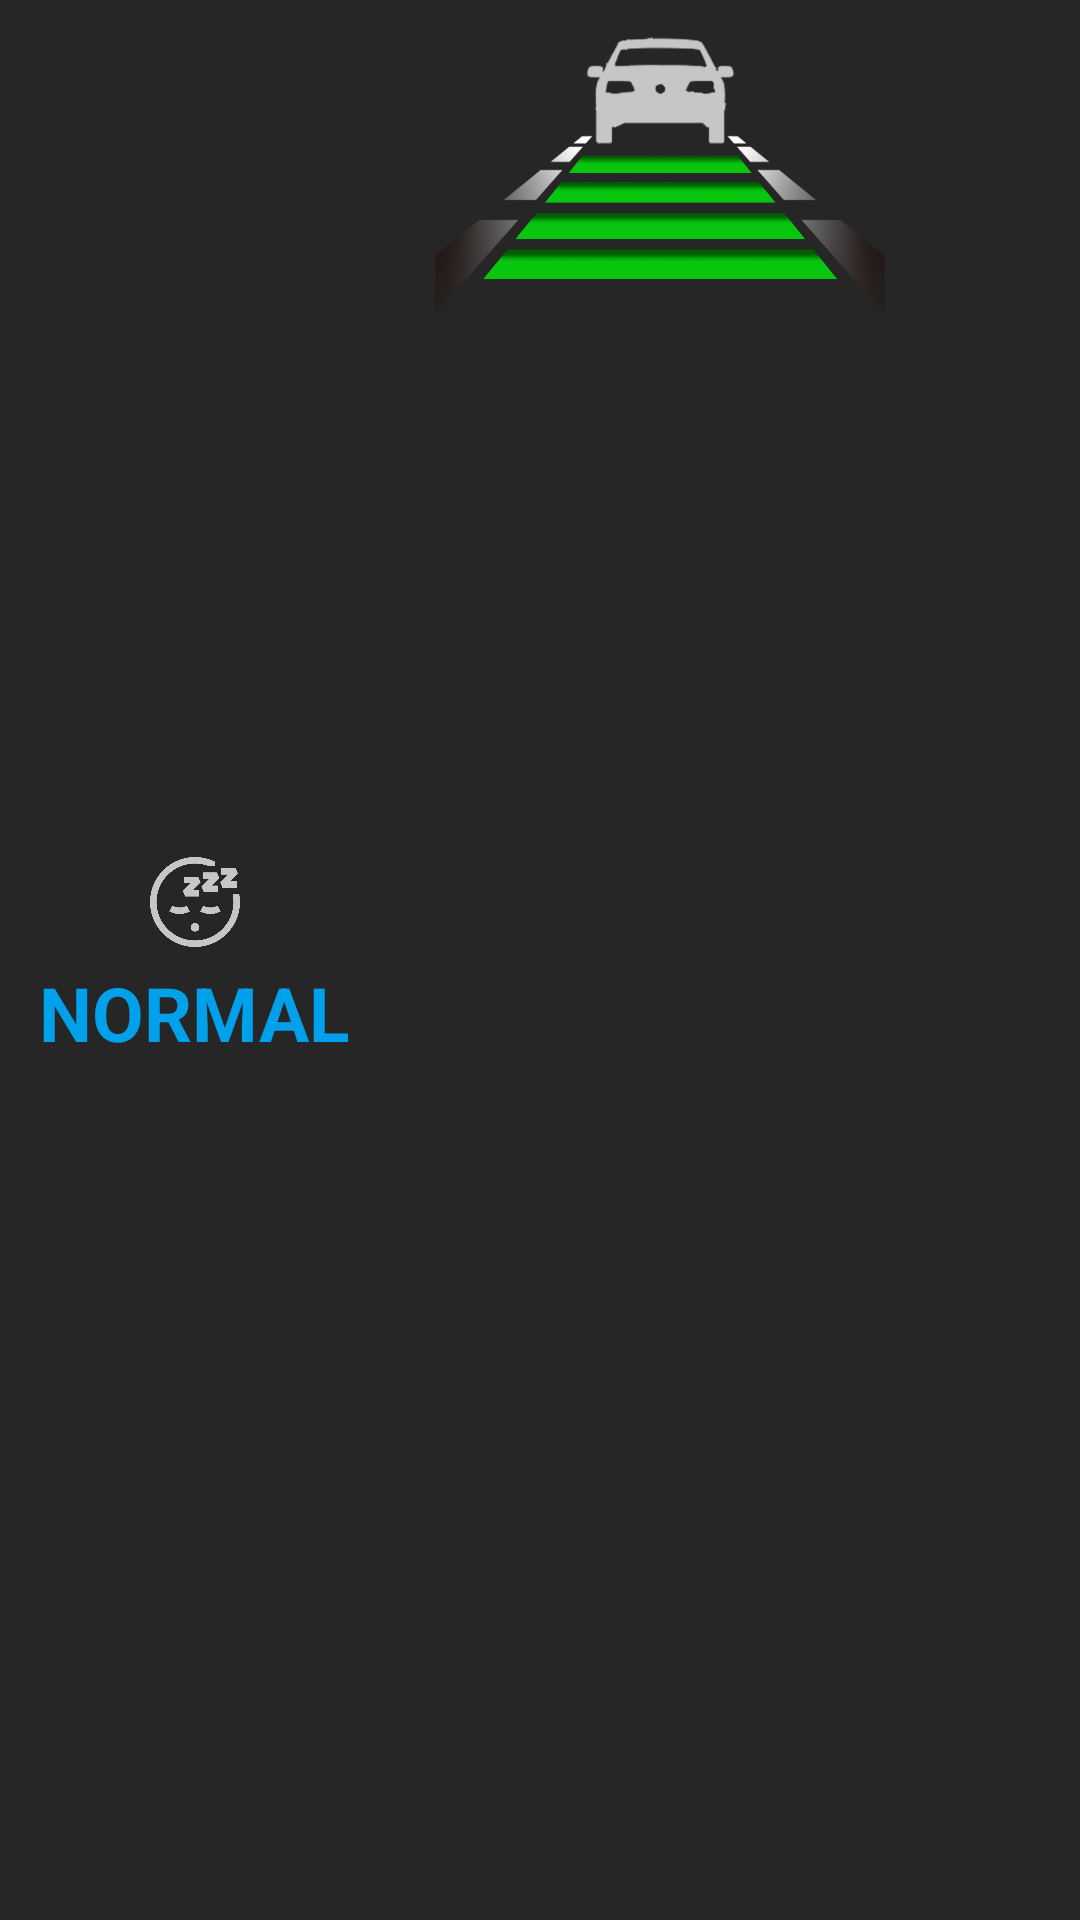

This screen was rendered from an Android layout file. Write that file and the resources it references.
<!-- AndroidManifest.xml: application theme AppTheme -->
<!-- res/layout/view_in_service.xml -->
<?xml version="1.0" encoding="utf-8"?>
<LinearLayout xmlns:android="http://schemas.android.com/apk/res/android"
    android:layout_width="300dp"
    android:layout_height="100dp"
    android:background="#262626"
    android:keepScreenOn="true"
    android:orientation="horizontal">

    <LinearLayout
        android:id="@+id/sleeplayout"
        android:layout_width="110dp"
        android:layout_height="wrap_content"
        android:layout_gravity="center_vertical"
        android:layout_marginLeft="10dp"
        android:orientation="vertical">

        <ImageView
            android:layout_width="30dp"
            android:layout_height="30dp"
            android:layout_gravity="center_horizontal"
            android:background="@drawable/sleep" />


        <TextView
            android:id="@+id/sleepTextview"
            android:layout_width="wrap_content"
            android:layout_height="wrap_content"
            android:layout_gravity="center_horizontal"
            android:layout_marginTop="5dp"
            android:text="NORMAL"
            android:textColor="#00A0EA"
            android:textSize="25dp"
            android:textStyle="bold" />

    </LinearLayout>

    <RelativeLayout
        android:id="@+id/serviceCarlayout"
        android:layout_width="200dp"
        android:layout_height="wrap_content"
        android:layout_below="@+id/iconlayout"
        android:layout_marginTop="5dp">

        <ImageView
            android:layout_width="50dp"
            android:layout_height="50dp"
            android:layout_centerHorizontal="true"
            android:background="@drawable/car" />

        <ImageView
            android:layout_width="150dp"
            android:layout_height="65dp"
            android:layout_centerHorizontal="true"
            android:layout_marginTop="35dp"
            android:background="@drawable/road" />

        <ImageView
            android:id="@+id/distanceImage"
            android:layout_width="150dp"
            android:layout_height="65dp"
            android:layout_centerHorizontal="true"
            android:layout_marginTop="35dp"
            android:background="@drawable/green" />
    </RelativeLayout>

</LinearLayout>
<!-- resources referenced by this layout -->
<resources>
  <!-- drawable car: png bitmap (drawable, 12664 bytes) -->
  <!-- drawable green: png bitmap (drawable, 35292 bytes) -->
  <!-- drawable road: png bitmap (drawable, 59902 bytes) -->
  <!-- drawable sleep: png bitmap (drawable, 16320 bytes) -->
  <style name="AppTheme" parent="Theme.AppCompat.Light.NoActionBar">
          
          <item name="colorPrimary">@color/colorPrimary</item>
          <item name="colorPrimaryDark">@color/colorPrimaryDark</item>
          <item name="colorAccent">@color/colorAccent</item>
          <item name="android:statusBarColor">#000</item>
      </style>
  <color name="colorPrimary">#3F51B5</color>
  <color name="colorPrimaryDark">#303F9F</color>
  <color name="colorAccent">#FF4081</color>
</resources>
